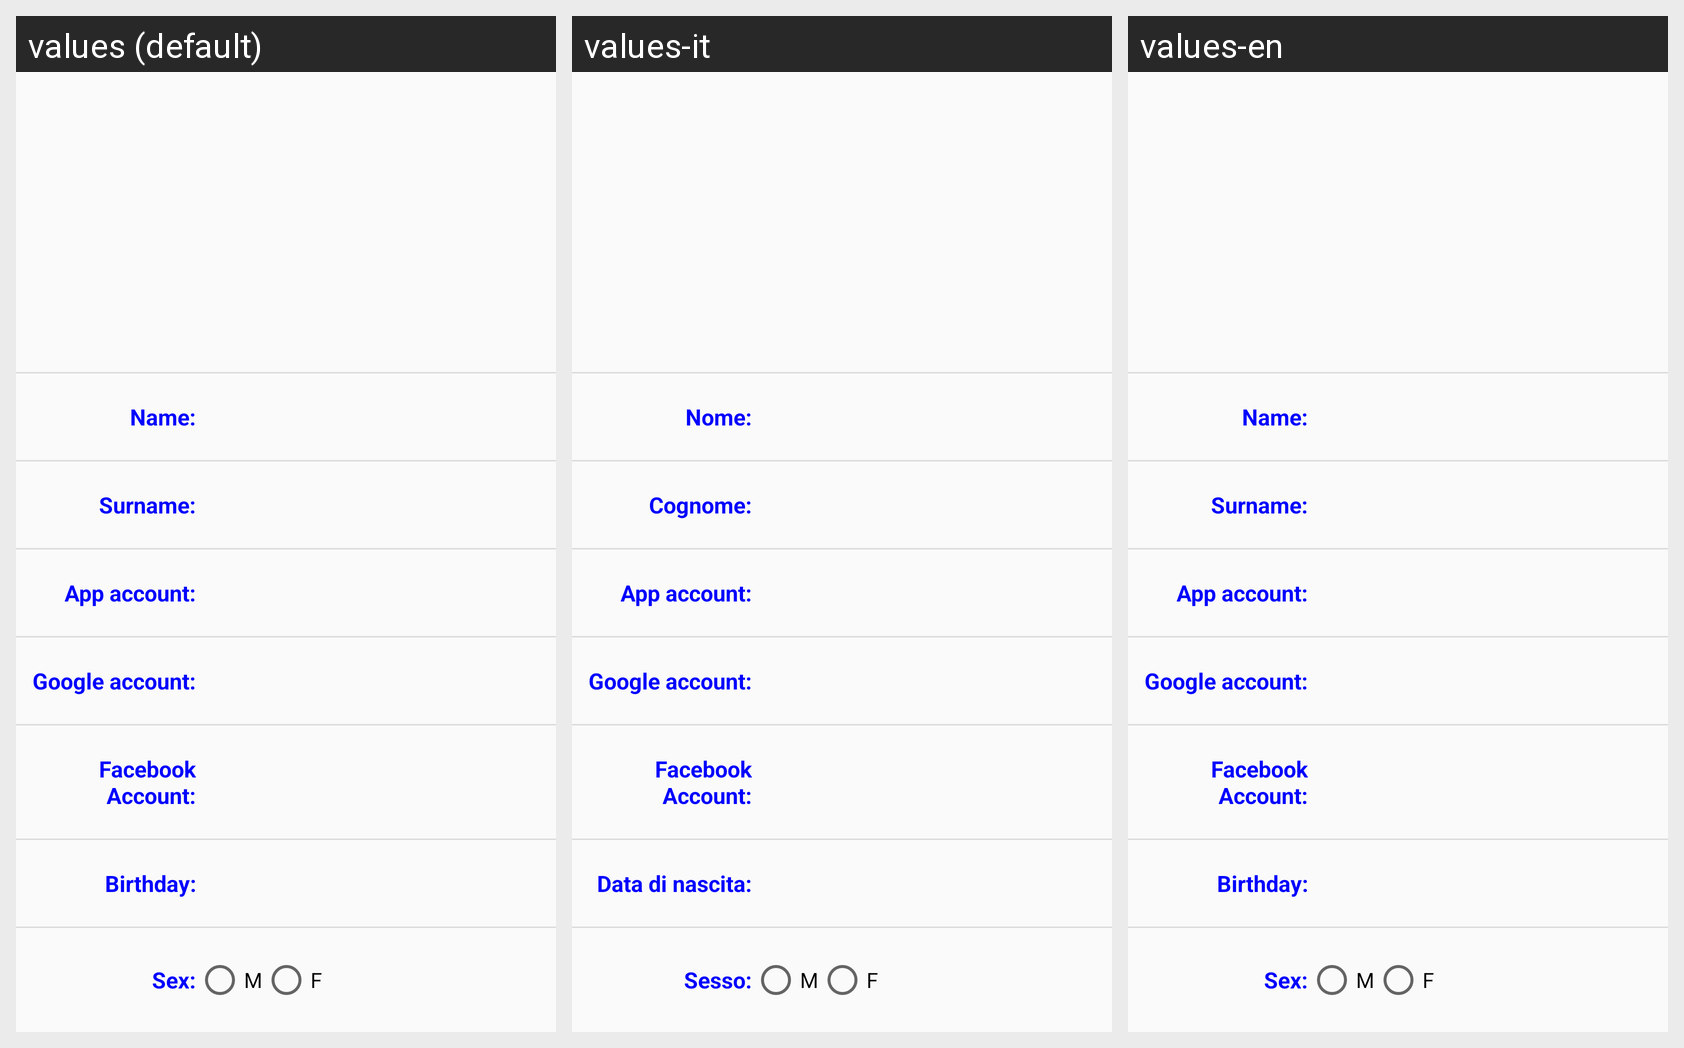

The Android screen above is rendered under several locales of the same app. Produce the string resources it draws, with the default and per-locale values.
Android screen res/layout/fragment_account_settings.xml rendered under 3 locales, left to right: values (default), values-it, values-en. Device: Nexus 5 (rendered at 1080×1920; each locale shown at half size, 540×960, under a caption strip naming it); theme AppTheme.
Strings drawn on this screen, with the default value and each locale's value (text and hints the layout hard-codes, and strings that could not be matched under every locale, appear in the picture but are not listed):

nameLabel
  values: Name:
  values-it: Nome:
  values-en: Name:

surnameLabel
  values: Surname:
  values-it: Cognome:
  values-en: Surname:

pwAccountLabel
  values: App account:
  values-it: App account:
  values-en: App account:

gmailAccountLabel
  values: Google account:
  values-it: Google account:
  values-en: Google account:

fbAccountLabel
  values: Facebook Account:
  values-it: Facebook Account:
  values-en: Facebook Account:

bDayLabel
  values: Birthday:
  values-it: Data di nascita:
  values-en: Birthday:

genderLabel
  values: Sex:
  values-it: Sesso:
  values-en: Sex:

genderMale
  values: M
  values-it: M
  values-en: M

genderFemale
  values: F
  values-it: F
  values-en: F
